Image classification data set "preprocessed_dr_dataset" (YASWINKUMAR02/EyeDiseaseNet on GitHub). Class labels (4): mild, moderate, proliferate DR, severe.

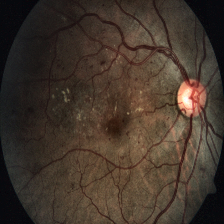
Label: severe

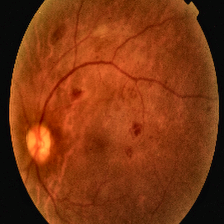
Label: proliferate DR

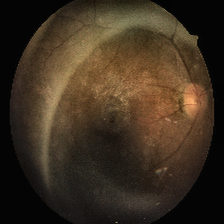
Label: moderate

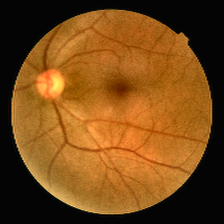
Label: mild

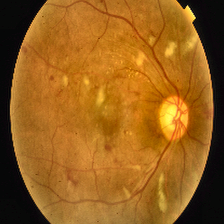
Label: proliferate DR

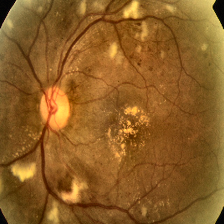
Label: severe
